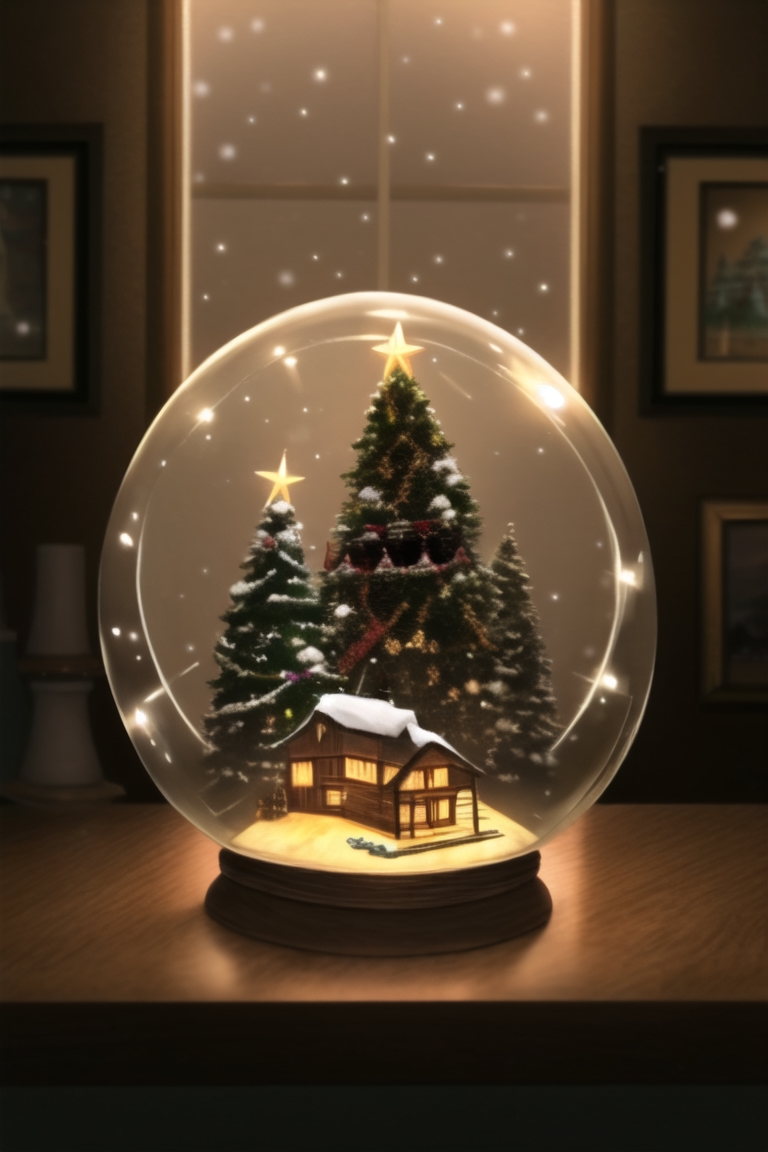
Generation parameters embedded in this image by NovelAI (PNG 'Description' and 'Comment' text chunks):
masterpiece, best quality, A typical snow globe with a miniature cabin atop a snowy hill inside and the faint glow of a fireplace visible through the windows. Snow-capped pine trees surrounded the building and a snow-dusted cobble path lead down from the door—which had a wreath hanging from it. Tiny strings of painted Christmas lights lined the outer rafters and window frames, with specks of glitter added to give the illusion of being illuminated :0.2 |masterpiece, best quality,   an ornate glass snow globe with a wooden house on the inside, [[[[Christmas lights]]]], [[apartment living room in background]], on desk, [[object focus]], {masterpiece}, [[[oil painting (medium)]]], :0.8
{"steps":50,"sampler":"k_euler","seed":4056125083,"strength":0.2,"noise":0.0,"scale":11.0,"uc":"lowres, bad anatomy, bad hands, text, error, missing fingers, extra digit, fewer digits, cropped, worst quality, low quality, normal quality, jpeg artifacts, signature, watermark, username, blurry, {{{worst quality}}}, {{low quality}},"}